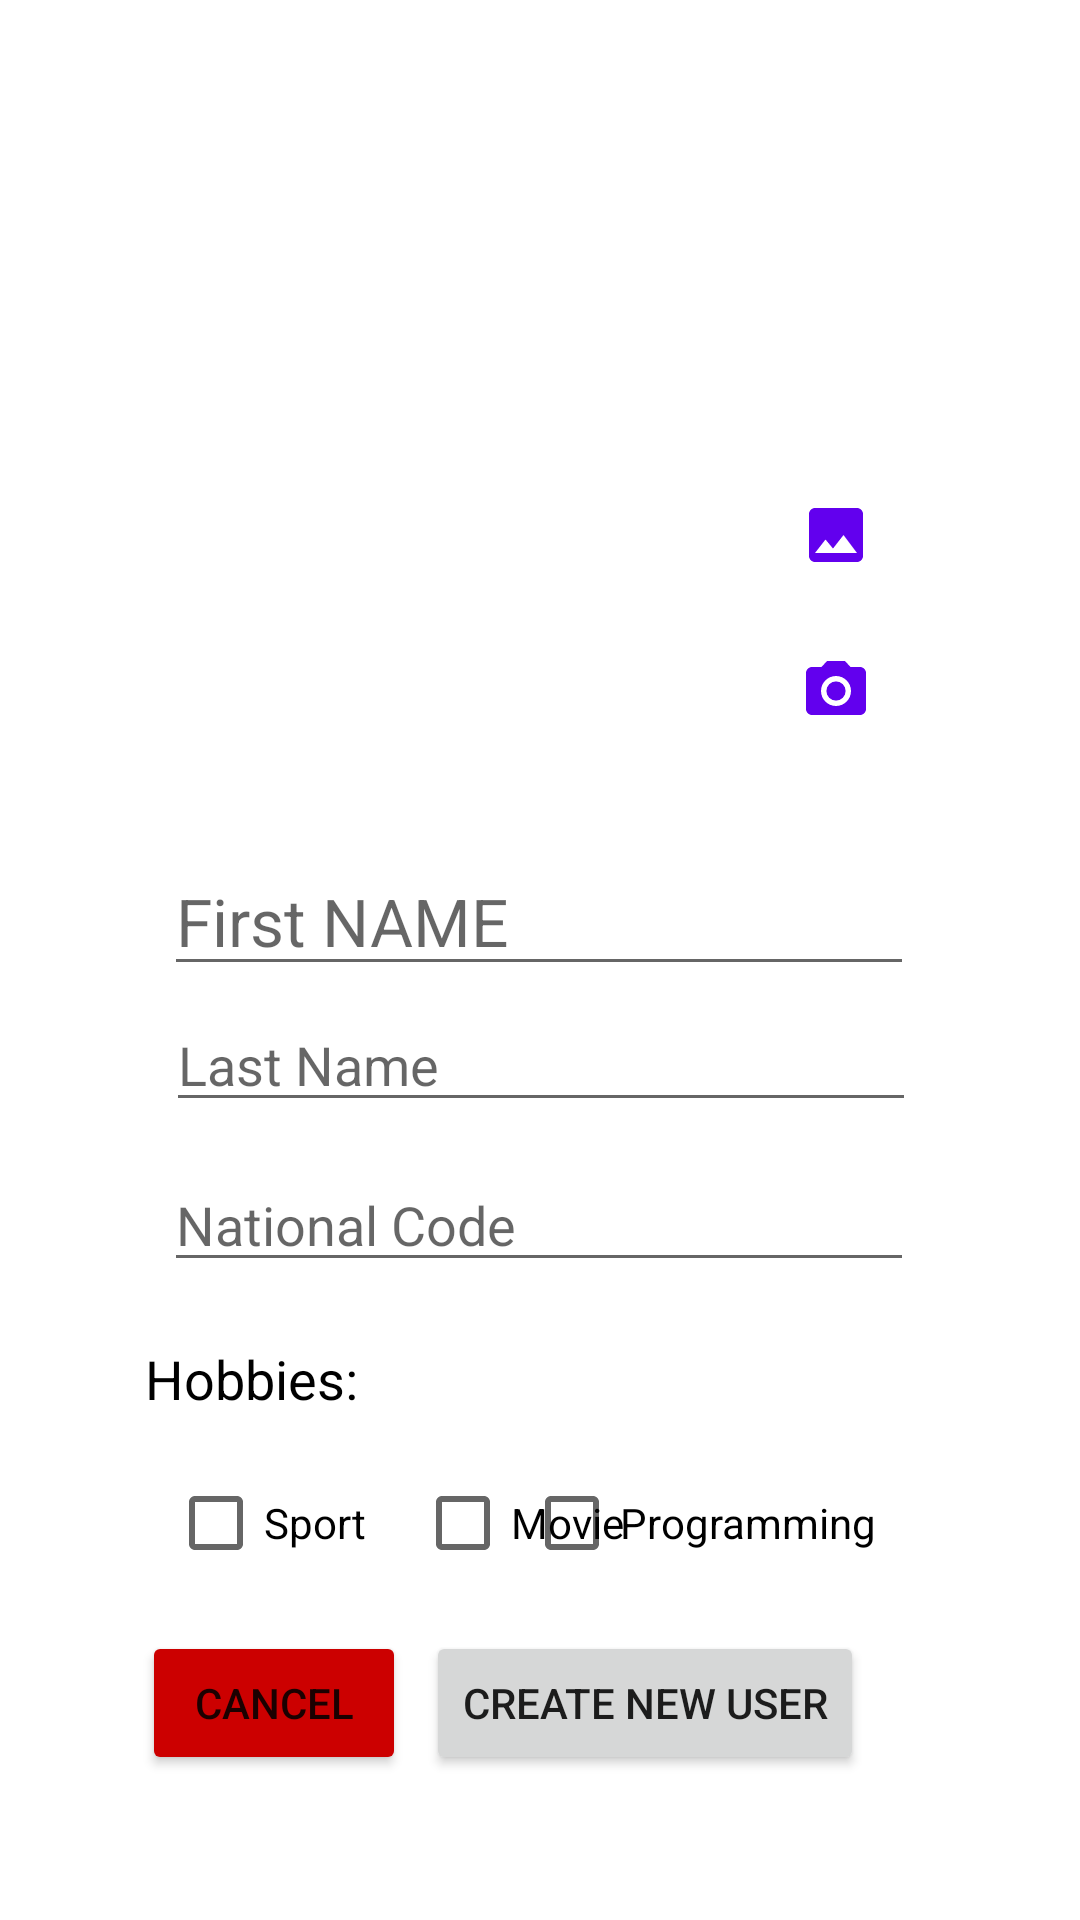

The Android layout XML behind this screen, and the referenced resources:
<!-- AndroidManifest.xml: application theme Theme.MaktabQ4 -->
<!-- res/layout/fragment_dbuserdetails.xml -->
<?xml version="1.0" encoding="utf-8"?>
<androidx.constraintlayout.widget.ConstraintLayout xmlns:android="http://schemas.android.com/apk/res/android"
    xmlns:app="http://schemas.android.com/apk/res-auto"
    xmlns:tools="http://schemas.android.com/tools"
    android:layout_width="match_parent"
    android:layout_height="match_parent">

    <ImageView
        android:id="@+id/imageView"
        android:layout_width="150dp"
        android:layout_height="150dp"
        android:scaleType="centerCrop"
        app:layout_constraintBottom_toBottomOf="parent"
        app:layout_constraintEnd_toEndOf="parent"
        app:layout_constraintHorizontal_bias="0.498"
        app:layout_constraintStart_toStartOf="parent"
        app:layout_constraintTop_toTopOf="parent"
        app:layout_constraintVertical_bias="0.254"
        tools:srcCompat="@drawable/ic_person" />

    <TextView
        android:id="@+id/textView"
        android:layout_width="wrap_content"
        android:layout_height="wrap_content"
        android:layout_marginTop="20dp"
        android:text="Hobbies:"
        android:textColor="@color/black"
        android:textSize="18sp"
        app:layout_constraintEnd_toEndOf="parent"
        app:layout_constraintHorizontal_bias="0.167"
        app:layout_constraintStart_toStartOf="parent"
        app:layout_constraintTop_toBottomOf="@+id/tvNationalCode" />

    <CheckBox
        android:id="@+id/chProgrammingHobbies"
        android:layout_width="wrap_content"
        android:layout_height="wrap_content"
        android:layout_marginTop="12dp"
        android:layout_marginEnd="68dp"
        android:text="Programming"
        app:layout_constraintEnd_toEndOf="parent"
        app:layout_constraintHorizontal_bias="1.0"
        app:layout_constraintStart_toEndOf="@+id/chMovieHobbies"
        app:layout_constraintTop_toBottomOf="@+id/textView" />

    <CheckBox
        android:id="@+id/chMovieHobbies"
        android:layout_width="wrap_content"
        android:layout_height="wrap_content"
        android:layout_marginTop="12dp"
        android:text="Movie"
        app:layout_constraintEnd_toEndOf="parent"
        app:layout_constraintHorizontal_bias="0.095"
        app:layout_constraintStart_toEndOf="@+id/chSportHobbies"
        app:layout_constraintTop_toBottomOf="@+id/textView" />

    <EditText
        android:id="@+id/tvNationalCode"
        android:layout_width="250dp"
        android:layout_height="wrap_content"
        android:layout_marginTop="12dp"
        android:hint="National Code"
        android:textColor="@color/black"
        android:textSize="18sp"
        app:layout_constraintEnd_toEndOf="parent"
        app:layout_constraintHorizontal_bias="0.496"
        app:layout_constraintStart_toStartOf="parent"
        app:layout_constraintTop_toBottomOf="@+id/tvLastName" />

    <Button
        android:id="@+id/btnCreateNewUser"
        android:layout_width="wrap_content"
        android:layout_height="wrap_content"
        android:layout_marginTop="12dp"
        android:layout_marginEnd="72dp"
        android:text="Create New User"
        app:layout_constraintEnd_toEndOf="parent"
        app:layout_constraintTop_toBottomOf="@+id/chSportHobbies" />

    <ImageButton
        android:id="@+id/btnImageFromGallery"
        android:layout_width="wrap_content"
        android:layout_height="wrap_content"
        android:layout_marginTop="32dp"
        android:backgroundTint="@android:color/white"
        android:src="@drawable/ic_gallery"
        app:layout_constraintStart_toEndOf="@+id/imageView"
        app:layout_constraintTop_toTopOf="@+id/imageView" />

    <ImageButton
        android:id="@+id/btnImageFromCamera"
        android:layout_width="wrap_content"
        android:layout_height="wrap_content"
        android:layout_marginTop="8dp"
        android:backgroundTint="@android:color/white"
        android:src="@drawable/ic_camera"
        app:layout_constraintStart_toEndOf="@+id/imageView"
        app:layout_constraintTop_toBottomOf="@+id/btnImageFromGallery" />

    <Button
        android:id="@+id/btnCancel"
        android:layout_width="wrap_content"
        android:layout_height="wrap_content"
        android:layout_marginTop="12dp"
        android:backgroundTint="@android:color/holo_red_dark"
        android:text="Cancel"
        app:layout_constraintEnd_toStartOf="@+id/btnCreateNewUser"
        app:layout_constraintHorizontal_bias="0.875"
        app:layout_constraintStart_toStartOf="parent"
        app:layout_constraintTop_toBottomOf="@+id/chSportHobbies" />

    <CheckBox
        android:id="@+id/chSportHobbies"
        android:layout_width="wrap_content"
        android:layout_height="wrap_content"
        android:layout_marginStart="56dp"
        android:layout_marginTop="12dp"
        android:text="Sport"
        app:layout_constraintStart_toStartOf="parent"
        app:layout_constraintTop_toBottomOf="@+id/textView" />

    <EditText
        android:id="@+id/tvFirstName"
        android:layout_width="250dp"
        android:layout_height="wrap_content"
        android:layout_marginTop="8dp"
        android:hint="First NAME"
        android:textColor="@color/black"
        android:textSize="22sp"
        app:layout_constraintEnd_toEndOf="parent"
        app:layout_constraintHorizontal_bias="0.496"
        app:layout_constraintStart_toStartOf="parent"
        app:layout_constraintTop_toBottomOf="@+id/imageView" />

    <EditText
        android:id="@+id/tvLastName"
        android:layout_width="250dp"
        android:layout_height="wrap_content"
        android:layout_marginTop="4dp"
        android:hint="Last Name"
        android:textColor="@color/black"
        android:textSize="18sp"
        app:layout_constraintEnd_toEndOf="parent"
        app:layout_constraintHorizontal_bias="0.503"
        app:layout_constraintStart_toStartOf="parent"
        app:layout_constraintTop_toBottomOf="@+id/tvFirstName" />


</androidx.constraintlayout.widget.ConstraintLayout>
<!-- resources referenced by this layout -->
<resources>
  <!-- drawable ic_camera (drawable) -->
  <vector android:height="24dp" android:tint="#FF6200EE"
      android:viewportHeight="24" android:viewportWidth="24"
      android:width="24dp" xmlns:android="http://schemas.android.com/apk/res/android">
      <path android:fillColor="@android:color/white" android:pathData="M12,12m-3.2,0a3.2,3.2 0,1 1,6.4 0a3.2,3.2 0,1 1,-6.4 0"/>
      <path android:fillColor="@android:color/white" android:pathData="M9,2L7.17,4L4,4c-1.1,0 -2,0.9 -2,2v12c0,1.1 0.9,2 2,2h16c1.1,0 2,-0.9 2,-2L22,6c0,-1.1 -0.9,-2 -2,-2h-3.17L15,2L9,2zM12,17c-2.76,0 -5,-2.24 -5,-5s2.24,-5 5,-5 5,2.24 5,5 -2.24,5 -5,5z"/>
  </vector>
  <!-- drawable ic_gallery (drawable) -->
  <vector android:height="24dp" android:tint="#FF6200EE"
      android:viewportHeight="24" android:viewportWidth="24"
      android:width="24dp" xmlns:android="http://schemas.android.com/apk/res/android">
      <path android:fillColor="@android:color/white" android:pathData="M21,19V5c0,-1.1 -0.9,-2 -2,-2H5c-1.1,0 -2,0.9 -2,2v14c0,1.1 0.9,2 2,2h14c1.1,0 2,-0.9 2,-2zM8.5,13.5l2.5,3.01L14.5,12l4.5,6H5l3.5,-4.5z"/>
  </vector>
  <style name="Theme.MaktabQ4" parent="Theme.MaterialComponents.DayNight.NoActionBar">
          
          <item name="colorPrimary">@color/purple_500</item>
          <item name="colorPrimaryVariant">@color/purple_700</item>
          <item name="colorOnPrimary">@color/white</item>
          
          <item name="colorSecondary">@color/teal_200</item>
          <item name="colorSecondaryVariant">@color/teal_700</item>
          <item name="colorOnSecondary">@color/black</item>
          
          <item name="android:statusBarColor" tools:targetApi="l">?attr/colorPrimaryVariant</item>
          
      </style>
  <!-- not gathered from this repository: default colours our renderer supplied (Android Studio template values) -->
  <color name="purple_500">#FF6200EE</color>
  <color name="purple_700">#FF3700B3</color>
  <color name="teal_200">#FF03DAC5</color>
  <color name="teal_700">#FF018786</color>
  <color name="black">#FF000000</color>
  <color name="white">#FFFFFFFF</color>
</resources>
